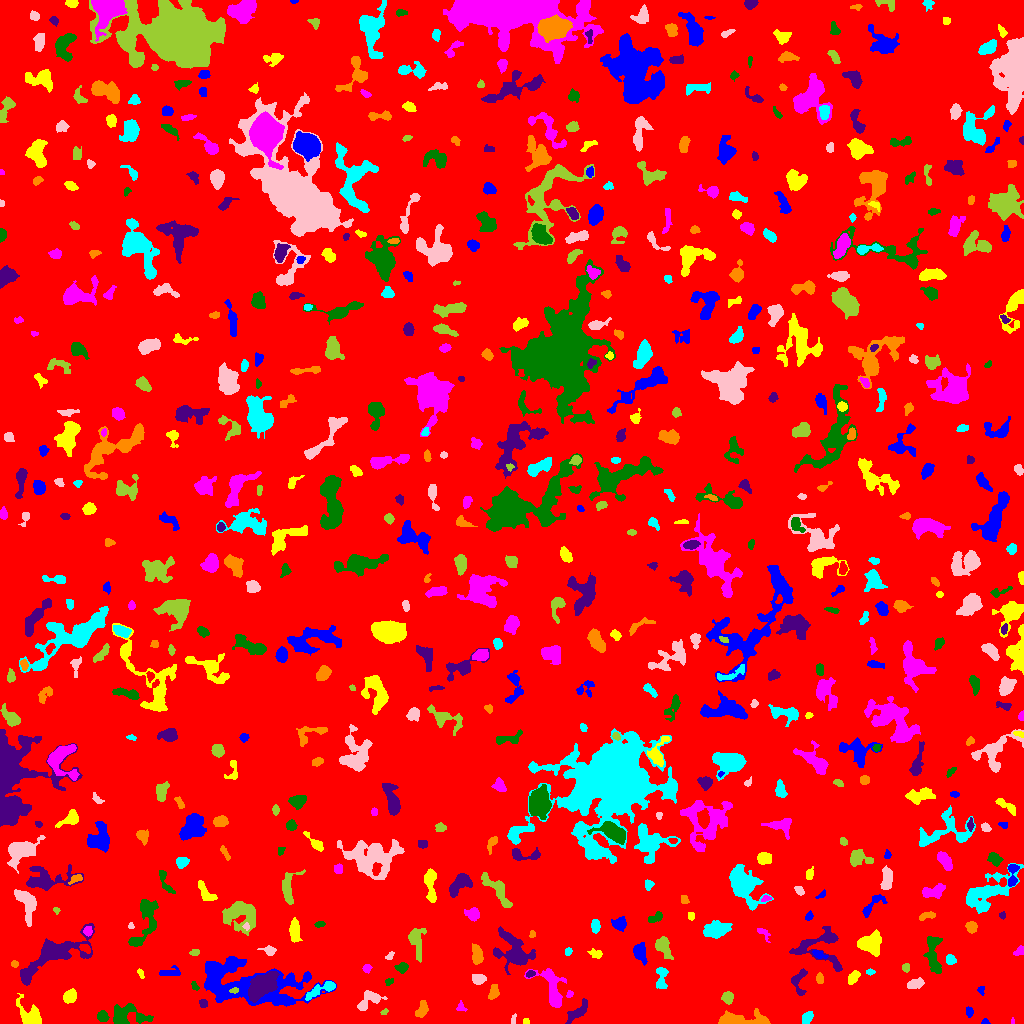

The data file committed next to this chart (first rows):
ID, X, Y, A, B, theta, total_flux, mu_max, mu_median, mu_mean, R_fwhm, R_e, R10, R90, x_start, x_end, y_start, y_end, area, greylevel
0, 521.6, 509.1, 296.9, 294.2, -0.3233, 1648628, 10.0, 2.0, 1.938, 151.5, 243, 93.62, 395.8, 0, 1023, 0, 1023, 850651, 1.938
1, 984.9, 2.21, 1.754, 1.464, 0.1573, 81.0, 5.0, 2.0, 1.976, 1.954, 1.784, 0.5642, 3.038, 981, 990, 0, 5, 41, 6.976
2, 525.9, 1.722, 1.5, 1.434, -1.215, 79.0, 5.0, 2.0, 2.026, 2.034, 1.693, 0.5642, 2.932, 523, 529, 0, 5, 39, 7.026
3, 1012, 1.429, 1.256, 0.9059, -1.553, 21.0, 2.0, 1.0, 0.875, 2.257, 1.262, 0.5642, 2.034, 1011, 1014, 0, 6, 24, 6.875
4, 102.5, 7.097, 2.554, 2.349, -0.6682, 421.0, 9.0, 3.0, 3.661, 3.7, 3.192, 1.262, 4.951, 97, 109, 2, 13, 115, 9.661
5, 577.5, 11.44, 7.914, 2.562, 0.7511, 356.0, 3.0, 1.0, 1.483, 6.077, 5.046, 1.871, 7.715, 565, 587, 0, 25, 240, 6.483
6, 742.2, 3.132, 14.16, 2.887, -0.02164, 1162, 7.0, 3.0, 2.6, 6.206, 6.129, 2.326, 9.591, 718, 770, 0, 15, 447, 7.6
7, 807.9, 6.175, 3.215, 1.986, 1.03, 189.0, 5.0, 1.0, 1.537, 2.585, 3.09, 0.9772, 5.078, 802, 813, 0, 12, 123, 6.537
8, 513.3, 4.01, 2.727, 1.075, 1.438, 105.0, 4.0, 2.0, 2.188, 3.038, 2.034, 0.7979, 3.141, 511, 516, 0, 10, 48, 6.188
9, 383.6, 11.42, 1.678, 1.166, 0.5461, 53.0, 4.0, 1.0, 1.293, 2.326, 1.693, 0.5642, 2.706, 380, 388, 9, 15, 41, 7.293
10, 540.8, 16.93, 2.057, 1.715, -1.316, 168.0, 6.0, 2.0, 2.625, 3.141, 2.326, 0.7979, 3.7, 538, 546, 13, 21, 64, 8.625
11, 969.4, 11.75, 2.297, 1.673, -1.43, 96.0, 4.0, 1.0, 1.315, 2.706, 2.257, 0.7979, 3.949, 966, 973, 6, 17, 73, 6.315
12, 30.67, 6.647, 5.68, 4.472, -1.013, 963.0, 8.0, 2.0, 2.646, 6.308, 4.951, 1.954, 7.959, 16, 41, 0, 30, 364, 7.646
13, 460.8, 15.9, 2.632, 2.207, -0.3921, 155.0, 4.0, 2.0, 2.183, 3.909, 2.646, 0.9772, 4.146, 456, 467, 12, 23, 71, 6.183
14, 128.3, 8.644, 9.845, 5.116, -0.1549, 1916, 10.0, 4.0, 4.165, 7.674, 6.887, 2.646, 10.72, 113, 153, 0, 20, 460, 7.165
15, 202.9, 19.72, 2.352, 1.648, -1.506, 123.0, 3.0, 2.0, 1.783, 3.568, 2.523, 1.128, 3.827, 199, 207, 16, 24, 69, 7.783
16, 421.6, 13.11, 4.366, 2.442, 1.095, 486.0, 7.0, 3.0, 3.038, 4.334, 3.827, 1.493, 6.155, 415, 428, 6, 23, 160, 7.037
17, 321, 33.92, 9.412, 2.31, 0.4231, 707.0, 7.0, 3.0, 2.921, 4.72, 4.886, 1.871, 7.653, 305, 335, 23, 42, 242, 8.921
18, 367.8, 22.59, 7.4, 3.729, 0.6406, 849.0, 8.0, 3.0, 3.133, 5.781, 5.202, 1.871, 8.117, 357, 387, 13, 33, 271, 7.133
19, 727.7, 26.19, 2.751, 2.631, -1.315, 497.0, 9.0, 4.0, 3.883, 3.909, 3.385, 1.262, 5.412, 721, 733, 19, 32, 128, 7.883
20, 882.3, 15.95, 9.694, 3.435, -0.8236, 1935, 10.0, 4.0, 4.596, 7.999, 6.652, 2.523, 10.28, 866, 895, 0, 30, 421, 7.596
21, 980.9, 33.63, 1.72, 1.561, -0.9849, 60.0, 3.0, 1.0, 1.091, 2.523, 2.034, 0.5642, 3.09, 977, 984, 28, 37, 55, 6.091
22, 69.43, 27.01, 3.252, 2.512, 0.591, 423.0, 6.0, 2.0, 2.548, 5.046, 3.656, 1.493, 5.67, 63, 76, 20, 35, 166, 7.548
23, 569.4, 29.4, 1.916, 1.348, 0.5443, 53.0, 3.0, 1.0, 1.128, 2.257, 1.871, 0.5642, 2.985, 566, 573, 26, 33, 47, 8.128
24, 194.5, 37.33, 2.543, 1.538, -0.9508, 169.0, 5.0, 3.0, 2.965, 3.29, 2.459, 0.9772, 3.827, 191, 199, 33, 42, 57, 6.965
25, 262.8, 39.44, 7.495, 4.306, 0.5913, 5835, 25.0, 8.0, 9.381, 7.999, 6.933, 2.821, 11.23, 248, 279, 21, 52, 622, 19.38
26, 493.4, 31.3, 3.771, 2.039, 1.347, 284.0, 4.0, 2.0, 2.135, 5.015, 3.385, 1.493, 5.352, 488, 499, 24, 39, 133, 7.135
27, 661.4, 45.52, 6.622, 2.844, 1.51, 598.0, 5.0, 3.0, 3.005, 6.58, 4.72, 1.871, 7.092, 656, 668, 35, 56, 199, 7.005
28, 914.1, 39.31, 4.061, 2.089, 0.2878, 417.0, 8.0, 2.0, 2.725, 3.868, 3.523, 1.262, 5.698, 907, 924, 35, 46, 153, 7.725
29, 234.2, 32.97, 2.007, 1.063, 0.08131, 100.0, 6.0, 2.0, 2.041, 2.394, 1.784, 0.5642, 2.877, 229, 238, 30, 36, 49, 17.04
30, 955.9, 39.71, 2.233, 1.581, 0.4464, 87.0, 3.0, 1.0, 1.299, 3.141, 2.394, 0.7979, 3.613, 951, 960, 36, 44, 67, 6.299
31, 237.8, 42.15, 29.98, 10.96, -0.1811, 10190, 18.0, 3.0, 4.373, 9.525, 12.91, 4.442, 22.72, 204, 336, 17, 67, 2330, 8.373
32, 853.6, 46.3, 3.814, 2.102, 0.9159, 406.0, 7.0, 3.0, 3.099, 4.029, 3.613, 1.382, 5.585, 848, 860, 39, 53, 131, 7.099
33, 552.5, 33.48, 12.08, 5.144, -1.173, 1810, 11.0, 3.0, 3.481, 5.47, 6.358, 2.326, 11, 524, 566, 16, 55, 520, 7.481
34, 388.9, 41.77, 1.847, 1.441, 0.5701, 62.0, 3.0, 1.0, 1.107, 2.523, 2.034, 0.7979, 3.192, 385, 393, 38, 45, 56, 6.107
35, 530.4, 49.66, 2.276, 1.604, 0.2601, 177.0, 5.0, 3.0, 3.052, 3.29, 2.459, 0.9772, 3.785, 526, 535, 46, 53, 58, 9.052
36, 819.5, 44.72, 2.975, 1.431, -1.549, 81.0, 2.0, 1.0, 1.052, 4.406, 2.523, 1.128, 4.068, 816, 823, 40, 51, 77, 6.052
37, 870, 51.5, 2.048, 1.443, 0.0, 72.0, 3.0, 1.0, 1.44, 2.523, 2.034, 0.7979, 3.385, 866, 875, 48, 55, 50, 7.44
38, 478.7, 44.57, 3.407, 2.35, -0.01081, 506.0, 8.0, 3.0, 3.748, 4.549, 3.613, 1.382, 5.698, 472, 486, 39, 49, 135, 7.748
39, 905.6, 55.55, 1.984, 1.694, -1.524, 108.0, 4.0, 2.0, 1.662, 3.385, 2.326, 0.7979, 3.656, 902, 909, 51, 60, 65, 7.662
40, 706.5, 44.9, 3.727, 3.048, -0.8324, 1197, 12.0, 6.0, 6.138, 5.585, 4.37, 1.693, 6.864, 699, 714, 38, 52, 195, 9.138
41, 169.7, 50.4, 5.715, 2.12, 0.08883, 484.0, 5.0, 3.0, 3.27, 5.642, 3.909, 1.693, 5.836, 159, 180, 48, 58, 148, 7.27
42, 140.9, 50.04, 2.476, 1.318, -1.054, 84.0, 3.0, 2.0, 1.556, 3.09, 2.257, 0.7979, 3.385, 137, 144, 45, 55, 54, 6.556
43, 367, 55.09, 1.991, 1.929, 0.02389, 111.0, 4.0, 1.0, 1.609, 3.29, 2.459, 0.7979, 3.909, 362, 372, 50, 59, 69, 6.609
44, 402.4, 55.86, 2.598, 2.111, 0.3293, 304.0, 7.0, 2.0, 2.69, 3.523, 2.932, 1.128, 4.652, 394, 408, 50, 61, 113, 7.69
45, 798.7, 42.03, 7.374, 3.722, 1.559, 584.0, 7.0, 3.0, 2.781, 4.514, 4.406, 1.693, 6.979, 791, 807, 28, 55, 210, 6.781
46, 14.6, 59.29, 1.738, 1.578, -1.18, 73.0, 3.0, 1.5, 1.46, 2.821, 2.185, 0.7979, 3.29, 11, 18, 56, 63, 50, 7.46
47, 950.3, 64.37, 2.463, 2.078, -1.33, 322.0, 9.0, 3.0, 3.354, 2.932, 2.764, 0.9772, 4.583, 946, 956, 59, 69, 96, 9.354
48, 389.8, 67.66, 2.407, 1.438, 0.8393, 105.0, 4.0, 2.0, 1.875, 3.192, 2.257, 0.7979, 3.7, 385, 394, 64, 72, 56, 6.875
49, 662.7, 77.93, 4.987, 3.301, -1.132, 786.0, 9.0, 3.0, 3.107, 4.754, 4.549, 1.693, 7.378, 655, 673, 64, 87, 253, 7.107
50, 329.1, 65.26, 2.986, 1.269, 0.01625, 180.0, 6.0, 3.0, 2.727, 3.385, 2.459, 0.7979, 3.785, 323, 335, 62, 68, 66, 7.727
51, 818.5, 69.1, 2.766, 1.553, -0.4551, 159.0, 5.0, 1.0, 1.656, 2.932, 2.459, 0.9772, 4.029, 812, 828, 65, 73, 96, 8.656
52, 595.6, 69.42, 3.169, 2.033, -0.3329, 115.0, 3.0, 1.0, 1.127, 3.385, 2.821, 0.9772, 4.406, 587, 602, 65, 75, 102, 6.127
53, 1019, 72.06, 2.882, 1.544, 0.5442, 125.0, 4.0, 1.0, 1.524, 3.568, 2.585, 0.9772, 4.068, 1013, 1023, 68, 78, 82, 6.524
54, 933.1, 70.58, 11.27, 3.466, -1.478, 1031, 6.0, 3.0, 2.604, 8.019, 6.383, 2.459, 9.723, 923, 942, 50, 87, 396, 6.604
55, 50.75, 66.28, 23.64, 6.964, 0.5524, 3262, 12.0, 3.0, 2.923, 5.352, 10.09, 3.385, 16.36, 20, 94, 38, 100, 1116, 6.923
56, 476.5, 69.02, 5.063, 2.232, -1.426, 572.0, 7.0, 3.0, 2.933, 4.983, 4.184, 1.596, 6.457, 472, 483, 59, 80, 195, 7.933
57, 568.2, 71.81, 1.755, 1.458, 1.152, 91.0, 5.0, 1.0, 1.655, 2.111, 2.034, 0.7979, 3.29, 565, 572, 68, 76, 55, 6.655
58, 269, 73.06, 3.321, 1.939, -0.1814, 352.0, 9.0, 3.0, 3.259, 2.985, 2.877, 1.128, 4.787, 257, 276, 68, 78, 108, 9.259
59, 193.8, 70.78, 2.567, 1.426, 0.0857, 112.0, 5.0, 1.5, 1.806, 2.111, 2.185, 0.7979, 3.785, 189, 199, 68, 74, 62, 7.806
... 623 more rows
